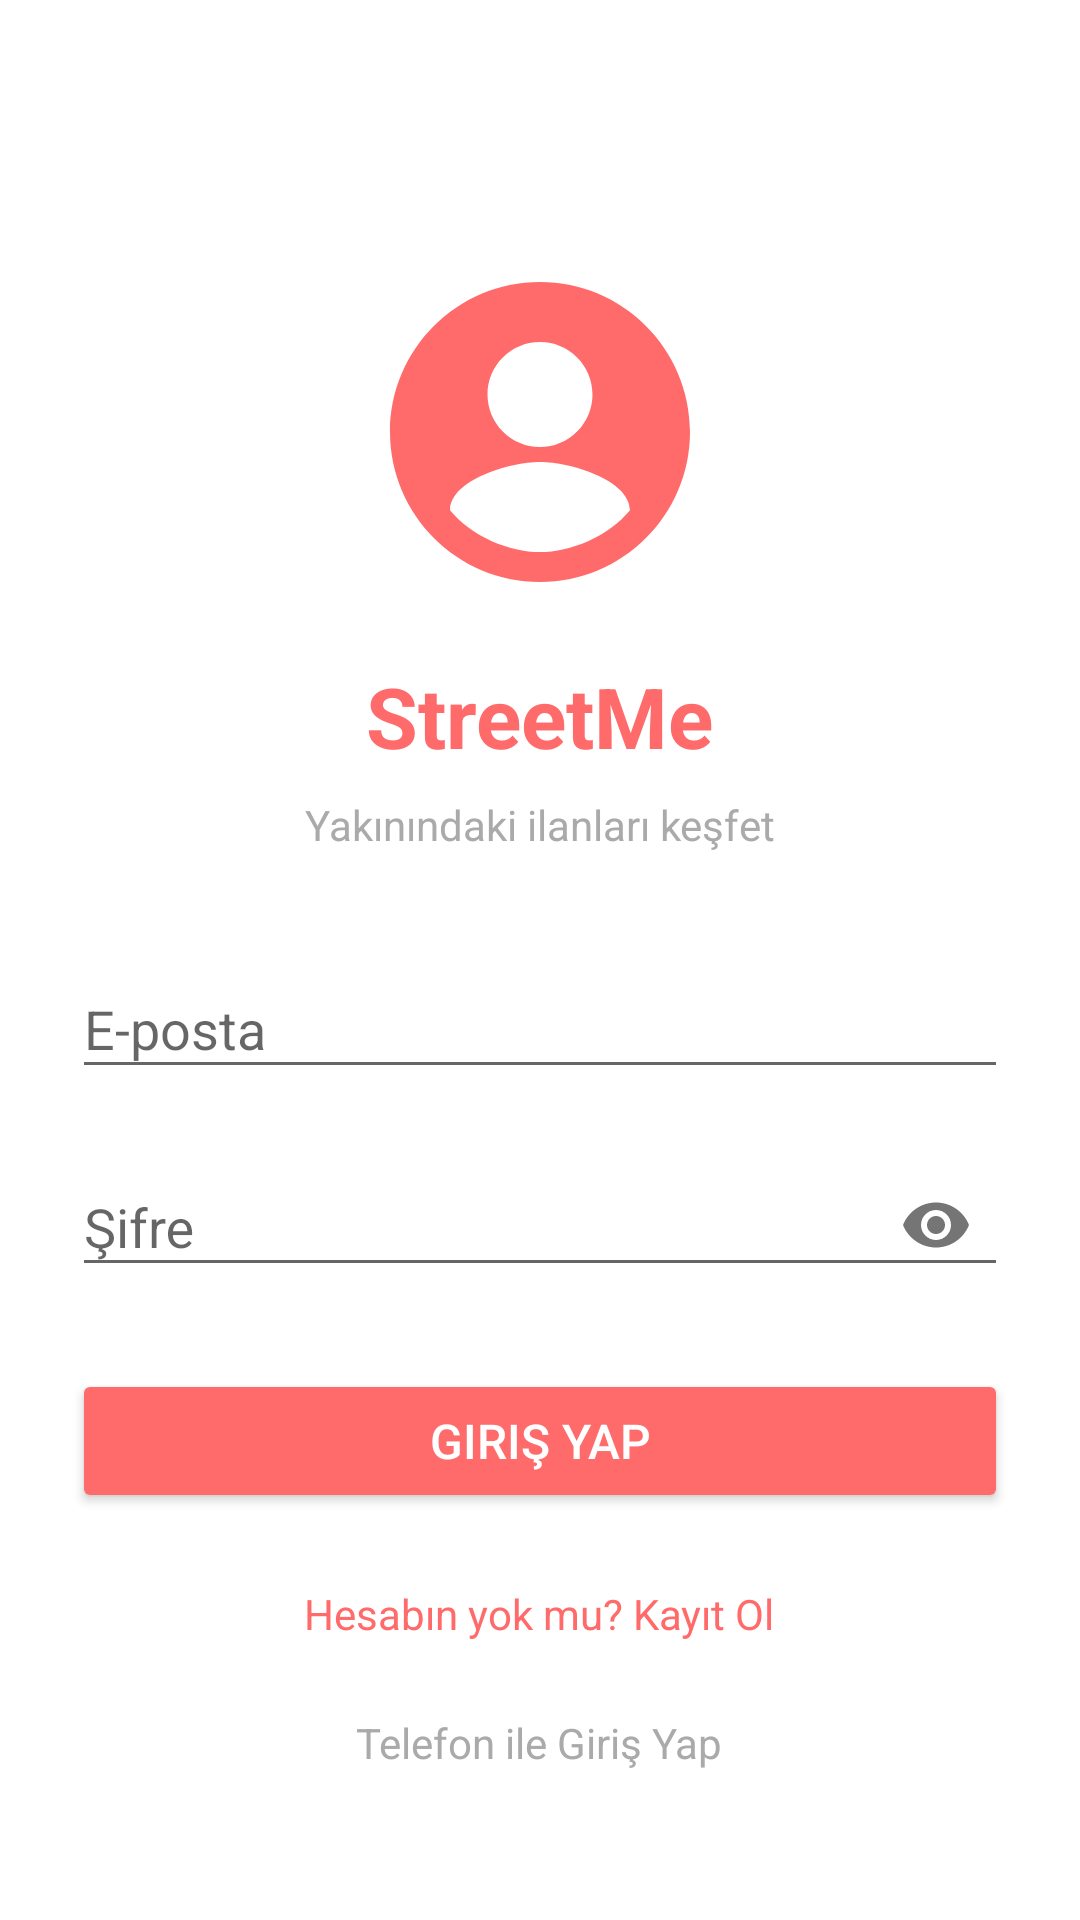

Android layout source for this screen:
<!-- AndroidManifest.xml: application theme Theme.AppCompat.Light.NoActionBar -->
<!-- res/layout/activity_login.xml -->
<?xml version="1.0" encoding="utf-8"?>
<LinearLayout xmlns:android="http://schemas.android.com/apk/res/android"
    xmlns:app="http://schemas.android.com/apk/res-auto"
    android:layout_width="match_parent"
    android:layout_height="match_parent"
    android:orientation="vertical"
    android:background="@color/white"
    android:padding="24dp">

    <ImageView
        android:layout_width="120dp"
        android:layout_height="120dp"
        android:layout_gravity="center"
        android:layout_marginTop="60dp"
        android:src="@drawable/ic_streetme_logo" />

    <TextView
        android:layout_width="wrap_content"
        android:layout_height="wrap_content"
        android:layout_gravity="center"
        android:layout_marginTop="16dp"
        android:text="StreetMe"
        android:textColor="@color/primary"
        android:textSize="28sp"
        android:textStyle="bold" />

    <TextView
        android:layout_width="wrap_content"
        android:layout_height="wrap_content"
        android:layout_gravity="center"
        android:layout_marginTop="8dp"
        android:layout_marginBottom="32dp"
        android:text="Yakınındaki ilanları keşfet"
        android:textColor="@android:color/darker_gray"
        android:textSize="14sp" />

    
    <com.google.android.material.textfield.TextInputLayout
        android:layout_width="match_parent"
        android:layout_height="wrap_content"
        android:layout_marginBottom="16dp"
        android:hint="E-posta"
        app:boxBackgroundMode="outline"
        app:boxStrokeColor="@color/primary">

        <com.google.android.material.textfield.TextInputEditText
            android:id="@+id/email_edit_text"
            android:layout_width="match_parent"
            android:layout_height="wrap_content"
            android:inputType="textEmailAddress" />

    </com.google.android.material.textfield.TextInputLayout>

    
    <com.google.android.material.textfield.TextInputLayout
        android:layout_width="match_parent"
        android:layout_height="wrap_content"
        android:layout_marginBottom="24dp"
        android:hint="Şifre"
        app:boxBackgroundMode="outline"
        app:boxStrokeColor="@color/primary"
        app:passwordToggleEnabled="true">

        <com.google.android.material.textfield.TextInputEditText
            android:id="@+id/sifre_edit_text"
            android:layout_width="match_parent"
            android:layout_height="wrap_content"
            android:inputType="textPassword" />

    </com.google.android.material.textfield.TextInputLayout>

    
    <Button
        android:id="@+id/giris_button"
        android:layout_width="match_parent"
        android:layout_height="48dp"
        android:backgroundTint="@color/primary"
        android:text="Giriş Yap"
        android:textColor="@color/white"
        android:textSize="16sp" />

    <ProgressBar
        android:id="@+id/progress_bar"
        android:layout_width="wrap_content"
        android:layout_height="wrap_content"
        android:layout_gravity="center"
        android:layout_marginTop="16dp"
        android:visibility="gone" />

    <TextView
        android:id="@+id/kayit_ol_text"
        android:layout_width="wrap_content"
        android:layout_height="wrap_content"
        android:layout_gravity="center"
        android:layout_marginTop="16dp"
        android:text="Hesabın yok mu? Kayıt Ol"
        android:textColor="@color/primary"
        android:textSize="14sp"
        android:padding="8dp" />

    <TextView
        android:id="@+id/telefon_giris_text"
        android:layout_width="wrap_content"
        android:layout_height="wrap_content"
        android:layout_gravity="center"
        android:layout_marginTop="8dp"
        android:text="Telefon ile Giriş Yap"
        android:textColor="@android:color/darker_gray"
        android:textSize="14sp"
        android:padding="8dp" />

</LinearLayout>
<!-- resources referenced by this layout -->
<resources>
  <color name="primary">#FF6B6B</color>
  <color name="white">#FFFFFFFF</color>
  <!-- drawable ic_streetme_logo (drawable) -->
  <vector xmlns:android="http://schemas.android.com/apk/res/android"
      android:width="120dp"
      android:height="120dp"
      android:viewportWidth="24"
      android:viewportHeight="24">
      <path
          android:fillColor="#FF6B6B"
          android:pathData="M12,2C6.48,2 2,6.48 2,12s4.48,10 10,10 10,-4.48 10,-10S17.52,2 12,2zM12,6c1.93,0 3.5,1.57 3.5,3.5S13.93,13 12,13s-3.5,-1.57 -3.5,-3.5S10.07,6 12,6zM12,20c-2.03,0 -4.53,-1.02 -6,-2.79 0.03,-2.02 4,-3.21 6,-3.21s5.97,1.19 6,3.21C16.53,18.98 14.03,20 12,20z"/>
  </vector>
</resources>
